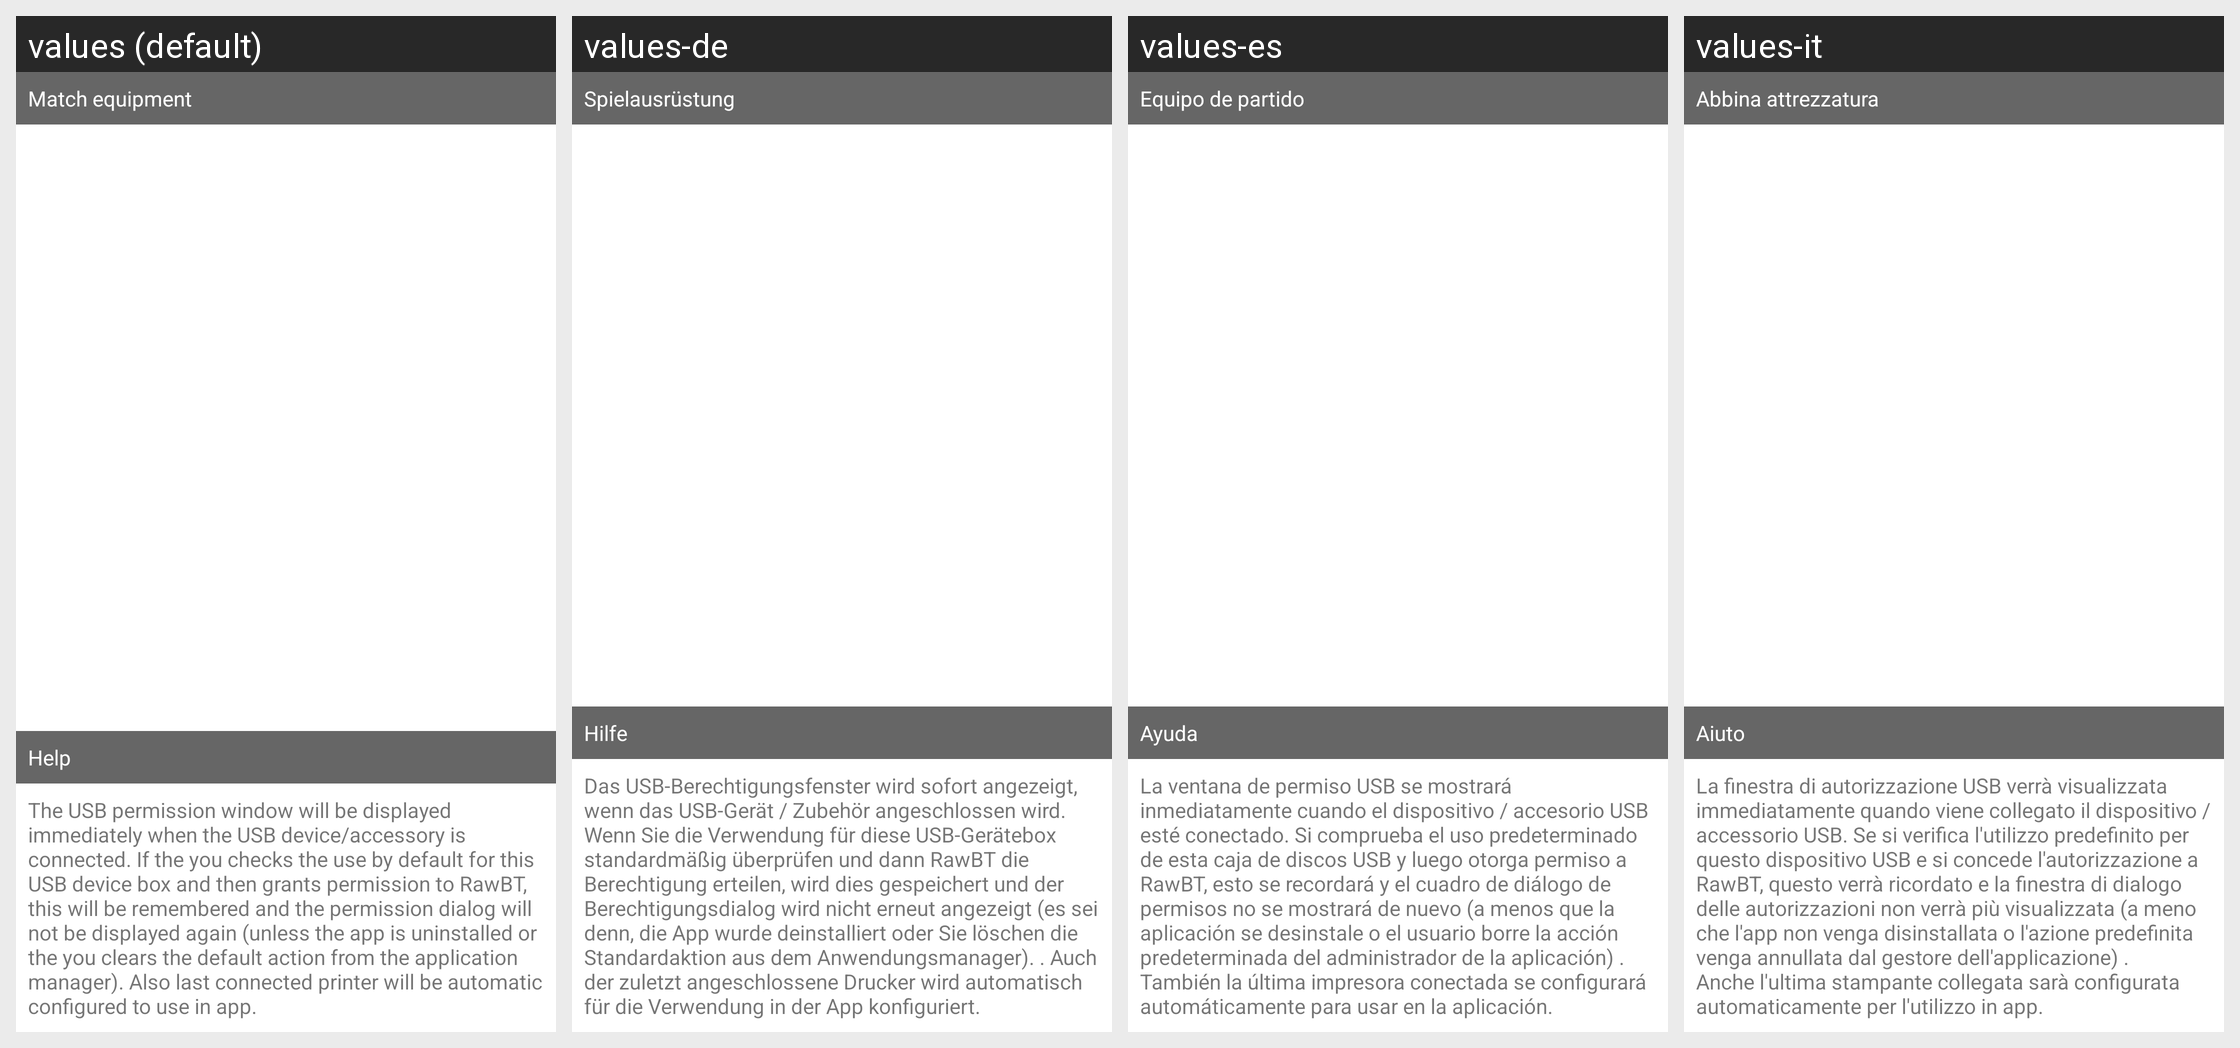

Locale-by-locale string values for the Android screen shown in this grid:
Android screen res/layout/device_usb_list.xml rendered under 4 locales, left to right: values (default), values-de, values-es, values-it. Device: Nexus 5 (rendered at 1080×1920; each locale shown at half size, 540×960, under a caption strip naming it); theme AppTheme.
Other locales in the repository, not shown: values-af, values-am, values-ar, values-as, values-az, values-be, values-bg, values-bn, values-bs, values-ca, values-cs, values-da, values-el, values-en-rAU, values-en-rCA, values-en-rGB, values-en-rXC, values-es-rUS, values-et, values-eu, values-fa, values-fi, values-fr, values-fr-rCA, values-gl, values-gu, values-hi, values-hr, values-hu, values-hy, values-in, values-is, values-iw, values-ja, values-ka, values-kk, values-km, values-kn, values-ko, values-ky, values-lo, values-lt, values-lv, values-mk, values-ml, values-mn, values-mr, values-ms, values-my, values-nb, values-ne, values-nl, values-or, values-pa, values-pl, values-pt, values-pt-rBR, values-pt-rPT, values-ro, values-ru, values-si, values-sk, values-sl, values-sq, values-sr, values-sv, values-sw, values-ta, values-te, values-th, values-tl, values-tr, values-tr-rTR, values-uk, values-ur, values-uz, values-vi, values-zh-rCN, values-zh-rHK, values-zh-rTW, values-zu.
Strings drawn on this screen, with the default value and each locale's value (text and hints the layout hard-codes, and strings that could not be matched under every locale, appear in the picture but are not listed):

title_paired_devices
  values: Match equipment
  values-de: Spielausrüstung
  values-es: Equipo de partido
  values-it: Abbina attrezzatura

meny_sub_2
  values: Help
  values-de: Hilfe
  values-es: Ayuda
  values-it: Aiuto

help_usb
  values: The USB permission window will be displayed immediately when the USB device/accessory is connected. If the you checks the use by default for this USB device box and then grants permission to RawBT, this will be remembered and the permission dialog will not be displayed again (unless the app is uninstalled or the you clears the default action from the application manager). Also last connected …[clipped]
  values-de: Das USB-Berechtigungsfenster wird sofort angezeigt, wenn das USB-Gerät / Zubehör angeschlossen wird. Wenn Sie die Verwendung für diese USB-Gerätebox standardmäßig überprüfen und dann RawBT die Berechtigung erteilen, wird dies gespeichert und der Berechtigungsdialog wird nicht erneut angezeigt (es sei denn, die App wurde deinstalliert oder Sie löschen die Standardaktion aus dem Anwendungsmanager). …[clipped]
  values-es: La ventana de permiso USB se mostrará inmediatamente cuando el dispositivo / accesorio USB esté conectado. Si comprueba el uso predeterminado de esta caja de discos USB y luego otorga permiso a RawBT, esto se recordará y el cuadro de diálogo de permisos no se mostrará de nuevo (a menos que la aplicación se desinstale o el usuario borre la acción predeterminada del administrador de la aplicación) …[clipped]
  values-it: La finestra di autorizzazione USB verrà visualizzata immediatamente quando viene collegato il dispositivo / accessorio USB. Se si verifica l'utilizzo predefinito per questo dispositivo USB e si concede l'autorizzazione a RawBT, questo verrà ricordato e la finestra di dialogo delle autorizzazioni non verrà più visualizzata (a meno che l'app non venga disinstallata o l'azione predefinita venga …[clipped]
